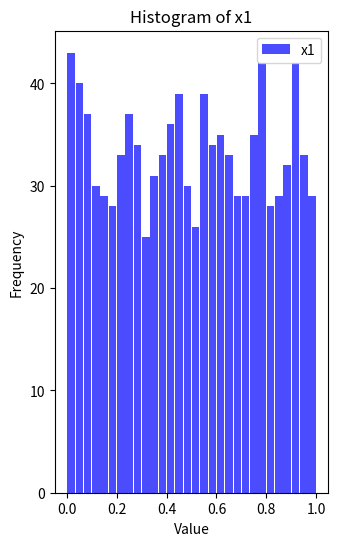

Reproduce this figure in Python.
import numpy as np
import matplotlib.pyplot as plt

# Generate random data for x1 and x2
x1 = np.random.rand(1000)  # 1000 points for x1
x2 = np.random.rand(800)   # 800 points for x2

# Create histograms for x1 and x2
hist_x1, bins_x1 = np.histogram(x1, bins=30, range=(0, 1))
hist_x2, bins_x2 = np.histogram(x2, bins=30, range=(0, 1))

# Print histogram values and bin edges
print("Histogram for x1:", hist_x1)
print("Bins for x1:", bins_x1)
print("Histogram for x2:", hist_x2)
print("Bins for x2:", bins_x2)

# Compute the bin centers
bin_centers_x1 = (bins_x1[:-1] + bins_x1[1:]) / 2
bin_centers_x2 = (bins_x2[:-1] + bins_x2[1:]) / 2

# Divide the histogram counts of x1 by the histogram counts of x2
# To avoid division by zero, add a small epsilon to the denominator
epsilon = 1e-10
hist_ratio = hist_x1 / (hist_x2 + epsilon)

# Plotting the histograms and their ratio
plt.figure(figsize=(12, 6))

# Histogram for x1
plt.subplot(1, 3, 1)
plt.bar(bin_centers_x1, hist_x1, width=0.03, color='blue', alpha=0.7, label='x1')
plt.title('Histogram of x1')
plt.xlabel('Value')
plt.ylabel('Frequency')
plt.legend()

# Histogram 
